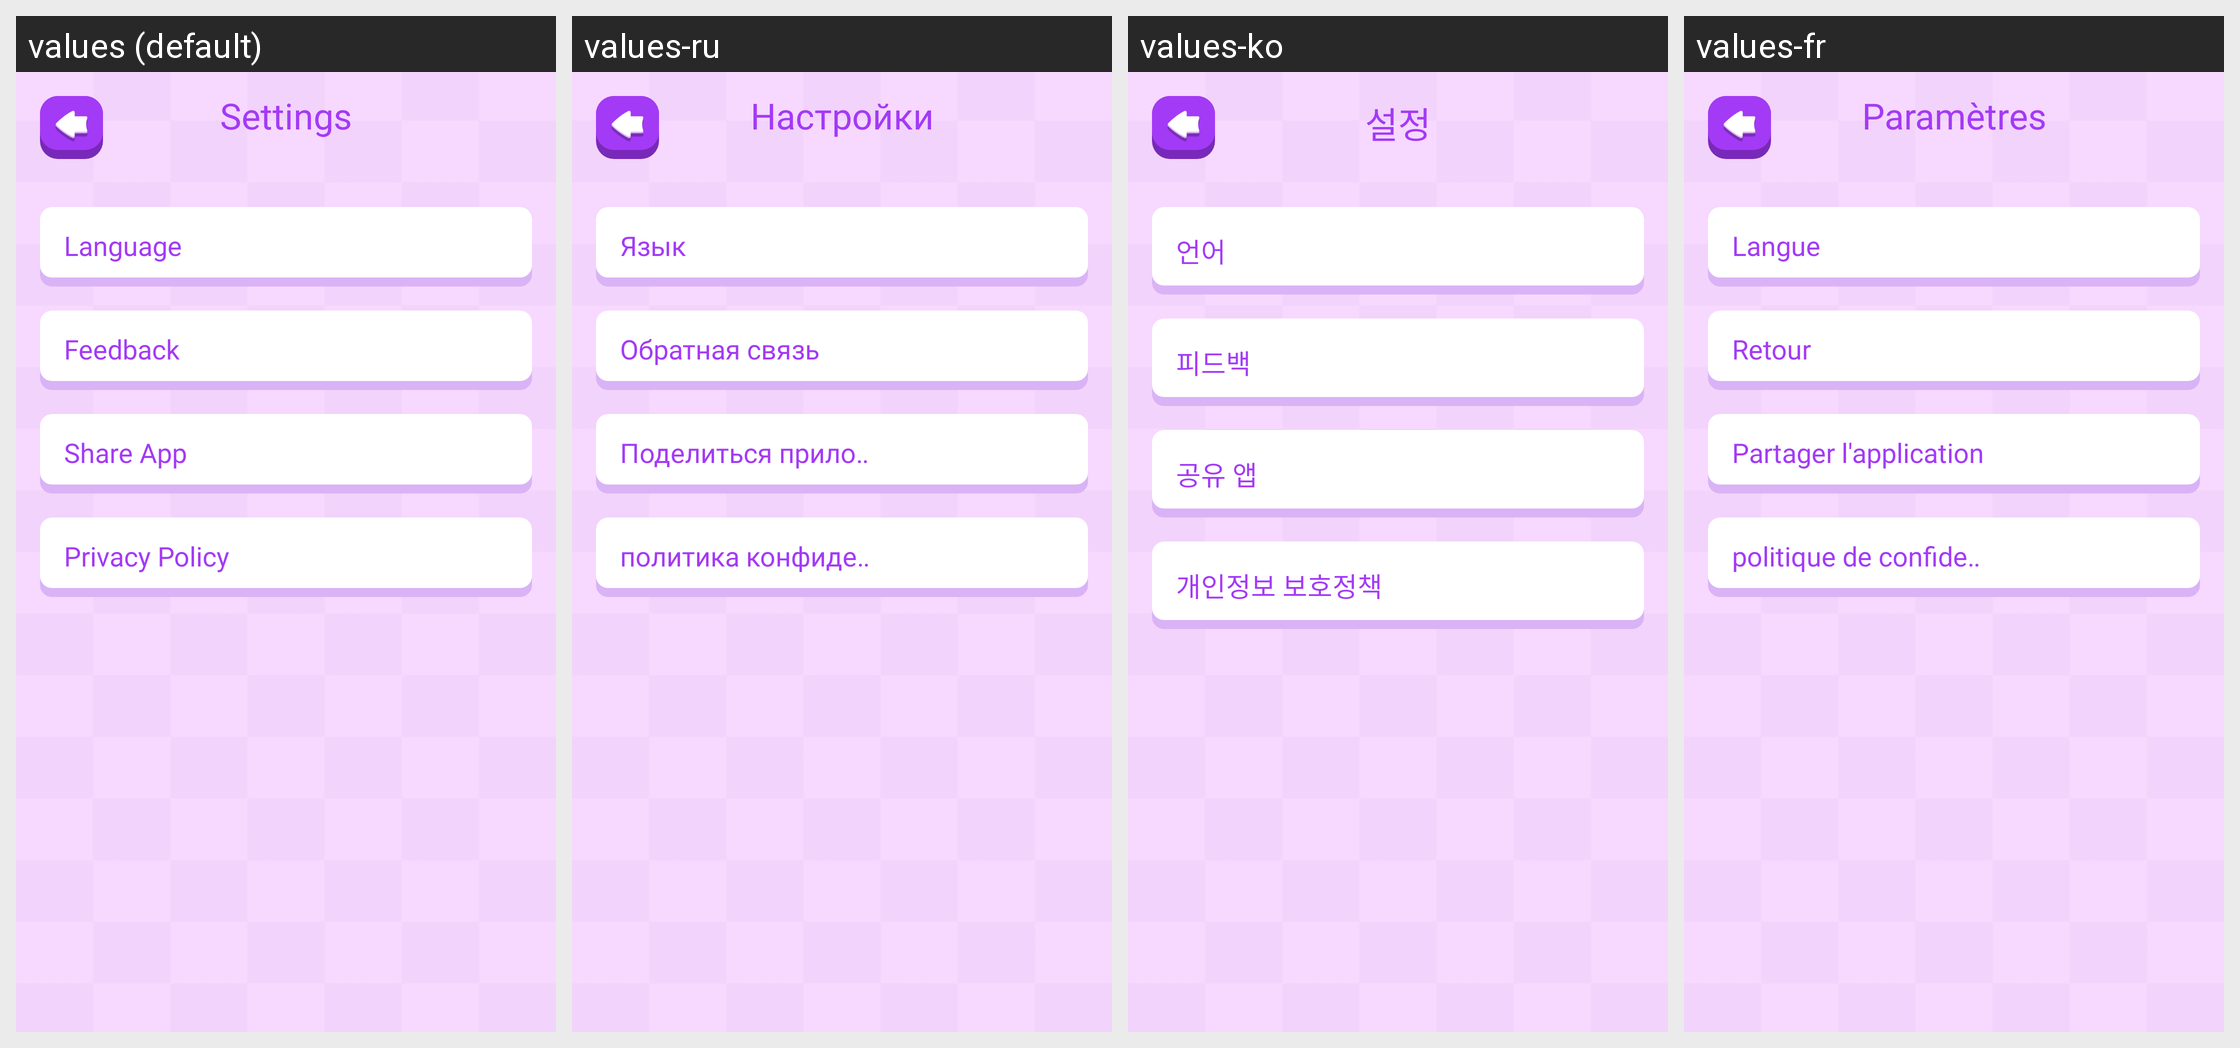

Locale-by-locale string values for the Android screen shown in this grid:
Android screen res/layout/activity_setting.xml rendered under 4 locales, left to right: values (default), values-ru, values-ko, values-fr. Device: Nexus 5 (rendered at 1080×1920; each locale shown at half size, 540×960, under a caption strip naming it); theme Theme.BaseProject.
Other locales in the repository, not shown: values-ar, values-bn, values-de, values-es, values-hi, values-in, values-it, values-pt.
Strings drawn on this screen, with the default value and each locale's value (text and hints the layout hard-codes, and strings that could not be matched under every locale, appear in the picture but are not listed):

settings
  values: Settings
  values-ru: Настройки
  values-ko: 설정
  values-fr: Paramètres

language
  values: Language
  values-ru: Язык
  values-ko: 언어
  values-fr: Langue

feedback
  values: Feedback
  values-ru: Обратная связь
  values-ko: 피드백
  values-fr: Retour

share_app
  values: Share App
  values-ru: Поделиться приложением
  values-ko: 공유 앱
  values-fr: Partager l'application

privacy_policy
  values: Privacy Policy
  values-ru: политика конфиденциальности
  values-ko: 개인정보 보호정책
  values-fr: politique de confidentialité
